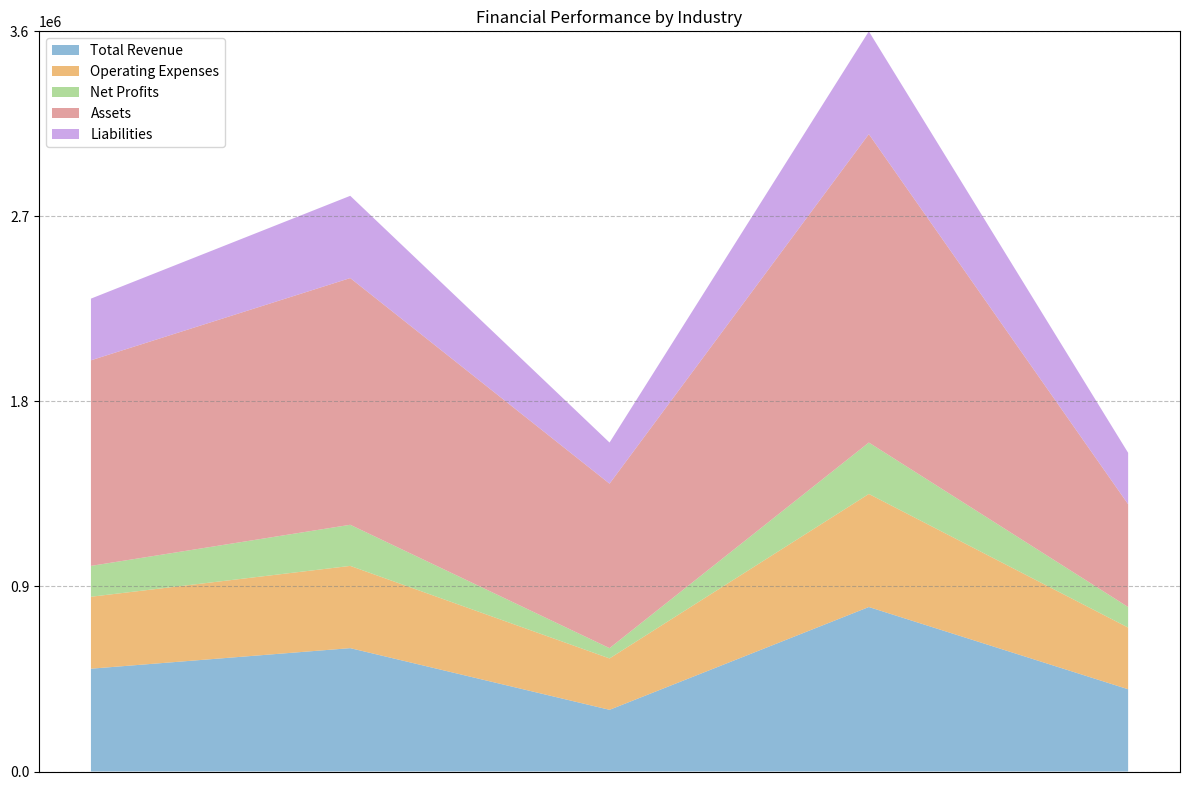

Generate this figure with matplotlib: (Note: this script raises an exception after producing the figure.)

import pandas as pd
import matplotlib.pyplot as plt
import numpy as np

# Define data dictionary
data = {'Category': ['Technology', 'Retail', 'Healthcare', 'Finance', 'Education'],
        'Total Revenue ($)': [500000, 600000, 300000, 800000, 400000],
        'Operating Expenses ($)': [350000, 400000, 250000, 550000, 300000],
        'Net Profits ($)': [150000, 200000, 50000, 250000, 100000],
        'Assets ($)': [1000000, 1200000, 800000, 1500000, 500000],
        'Liabilities ($)': [300000, 400000, 200000, 500000, 250000]}

# Convert first column to string type
df = pd.DataFrame(data)
df.iloc[:, 0] = df.iloc[:, 0].astype(str)

# Set figure size
fig, ax = plt.subplots(figsize=(12, 8))

# Plot area chart
ax.stackplot(df['Category'], df['Total Revenue ($)'], df['Operating Expenses ($)'], df['Net Profits ($)'], df['Assets ($)'], df['Liabilities ($)'], labels=['Total Revenue', 'Operating Expenses', 'Net Profits', 'Assets', 'Liabilities'], colors=['#5E9DC8', '#E89F41', '#8FCC71', '#D77A7A', '#B782E1'], alpha=0.7)

# Set ticks and ticklabels
if np.random.choice([True, False], p=[0.7, 0.3]):
    ax.set_xticks(np.arange(len(df['Category'])))
    ax.set_xticklabels(df['Category'], rotation=45, ha='right', rotation_mode='anchor')
    ax.set_xlim(0, len(df.index) - 1)
    max_total_value = df.iloc[:, 1:].sum(axis=1).max()
    ax.set_yticks(np.linspace(0, max_total_value, np.random.choice([3, 5, 7, 9, 11]), dtype=np.int32))
else:
    ax.set_xticks([])
    ax.set_yticks([])

# Set ylimit and yticks
max_total_value = df.iloc[:, 1:].sum(axis=1).max()
max_total_value = np.ceil(max_total_value / 1000) * 1000
ax.set_ylim(0, max_total_value)
ax.set_yticks(np.linspace(0, max_total_value, np.random.choice([3, 5, 7, 9, 11]), dtype=np.int32))

# Set grid lines
ax.grid(color='gray', linestyle='dashed', alpha=0.5)

# Set legend
ax.legend(loc='upper left')

# Set title
ax.set_title('Financial Performance by Industry')

# Automatically resize image
fig.tight_layout()

# Save image
fig.savefig('output/final/area_chart/png/20231228-140159_34.png', bbox_inches='tight')

# Clear figure
plt.clf()
